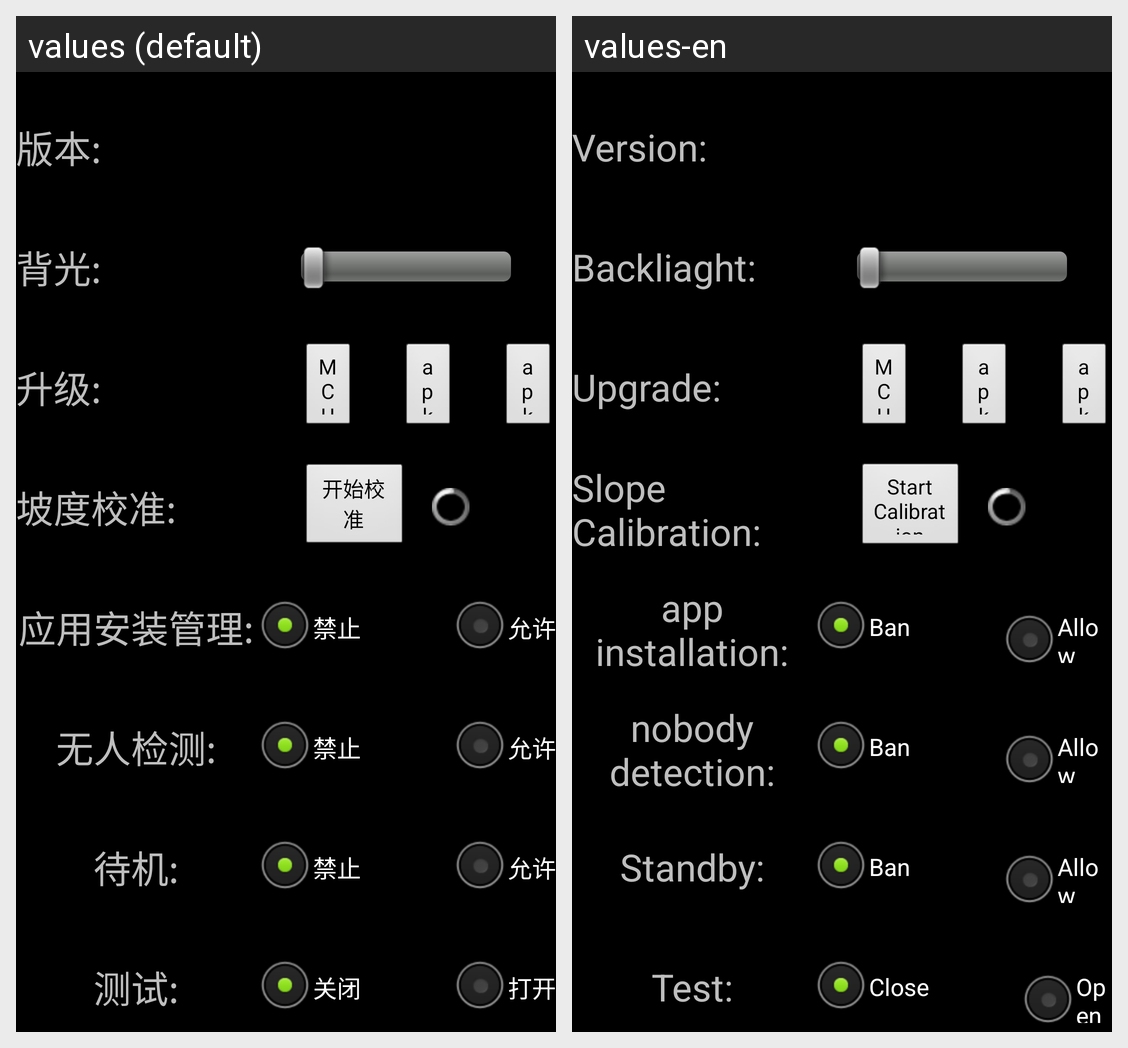

For this localized Android screen grid, give each drawn string resource with its value in every locale shown.
Android screen res/layout/fragment_system_setting.xml rendered under 2 locales, left to right: values (default), values-en. Device: Nexus 5 (rendered at 1080×1920; each locale shown at half size, 540×960, under a caption strip naming it); theme android:Theme.NoTitleBar.Fullscreen.
Strings drawn on this screen, with the default value and each locale's value (text and hints the layout hard-codes, and strings that could not be matched under every locale, appear in the picture but are not listed):

version
  values: 版本:
  values-en: Version:

backlight
  values: 背光:
  values-en: Backliaght:

admin_update_version
  values: 升级:
  values-en: Upgrade:

admin_update_mcu
  values: MCU升级
  values-en: MCU Upgrade

admin_update_apku
  values: apk U盘升级
  values-en: apkUsb Upgrade

admin_update_apk_online
  values: apk在线升级
  values-en: apkNet Upgrade

setting_slope_calibration
  values: 坡度校准:
  values-en: Slope Calibration:

start_slope_calibration
  values: 开始校准
  values-en: Start Calibration

admin_third_app_install_manager
  values: 应用安装管理:
  values-en: app installation:

admin_third_app_install_ban
  values: 禁止
  values-en: Ban

admin_third_app_install_allow
  values: 允许
  values-en: Allow

admin_detectperson
  values: 无人检测:
  values-en: nobody detection:

admin_erp
  values: 待机:
  values-en: Standby:

admin_test
  values: 测试:
  values-en: Test:

admin_close
  values: 关闭
  values-en: Close

admin_open
  values: 打开
  values-en: Open
